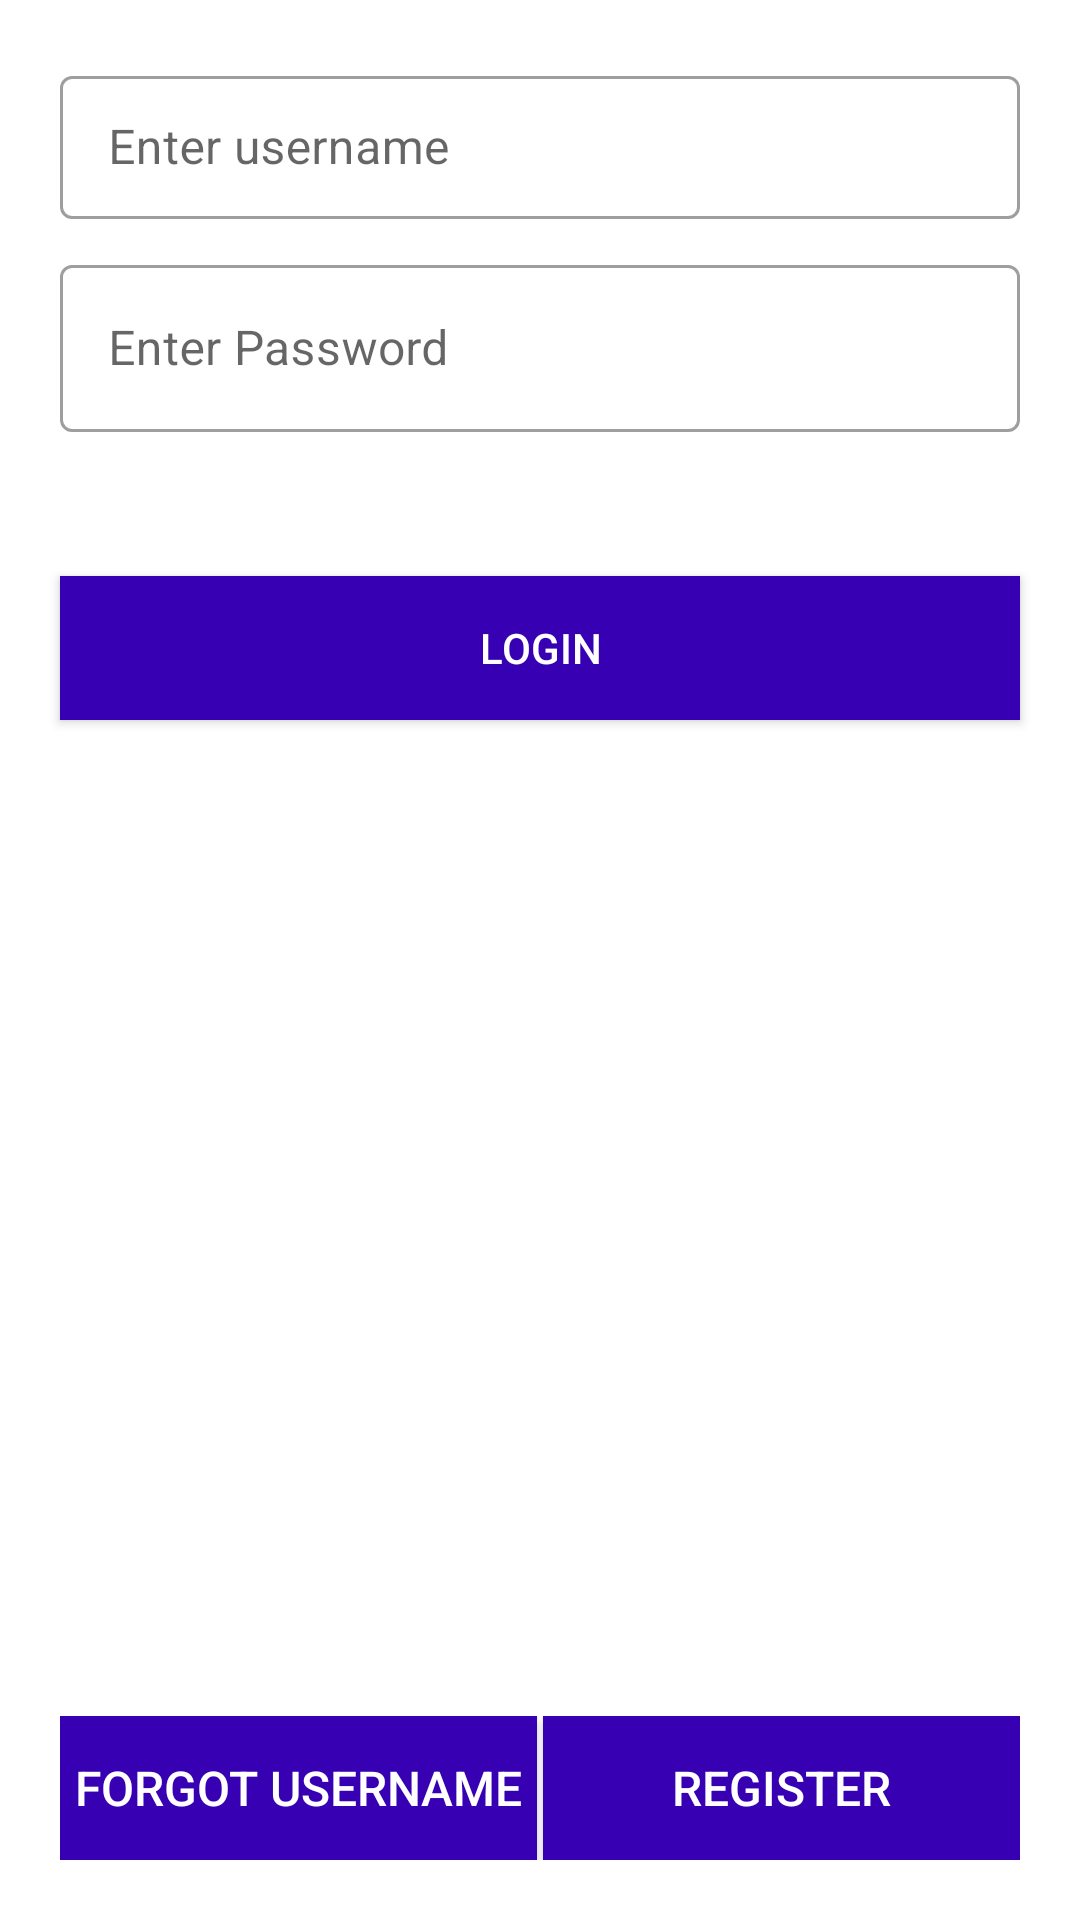

Reconstruct the res/layout file that produces this screen, plus the resources it refers to.
<!-- AndroidManifest.xml: application theme Theme.KotlinSamples -->
<!-- res/layout/activity_main.xml -->
<?xml version="1.0" encoding="utf-8"?>
<androidx.constraintlayout.widget.ConstraintLayout xmlns:android="http://schemas.android.com/apk/res/android"
    xmlns:app="http://schemas.android.com/apk/res-auto"
    xmlns:tools="http://schemas.android.com/tools"
    android:layout_width="match_parent"
    android:id="@+id/topLayout"
    android:layout_height="match_parent"
    tools:context=".MainActivity">


    <androidx.constraintlayout.widget.Guideline
        android:id="@+id/startGL"
        android:layout_width="wrap_content"
        android:layout_height="wrap_content"
        android:orientation="vertical"
        app:layout_constraintGuide_begin="20dp"
        app:layout_constraintStart_toStartOf="parent"
        app:layout_constraintTop_toTopOf="parent" />

    <androidx.constraintlayout.widget.Guideline
        android:id="@+id/endGL"
        android:layout_width="wrap_content"
        android:layout_height="wrap_content"
        android:orientation="vertical"
        app:layout_constraintEnd_toEndOf="parent"
        app:layout_constraintGuide_end="20dp"
        app:layout_constraintTop_toTopOf="parent" />

    <androidx.constraintlayout.widget.Guideline
        android:id="@+id/topGl"
        android:layout_width="wrap_content"
        android:layout_height="wrap_content"
        android:orientation="horizontal"
        app:layout_constraintGuide_begin="20dp"
        app:layout_constraintStart_toStartOf="parent"
        app:layout_constraintTop_toTopOf="parent" />

    <androidx.constraintlayout.widget.Guideline
        android:id="@+id/bottomGl"
        android:layout_width="wrap_content"
        android:layout_height="wrap_content"
        android:orientation="horizontal"
        app:layout_constraintBottom_toBottomOf="parent"
        app:layout_constraintEnd_toEndOf="parent"
        app:layout_constraintGuide_end="20dp" />

    <androidx.constraintlayout.widget.ConstraintLayout
        android:id="@+id/buttonGroup"
        android:layout_width="0dp"
        android:layout_height="wrap_content"
        app:layout_constraintBottom_toTopOf="@+id/bottomGl"
        app:layout_constraintEnd_toEndOf="@id/endGL"
        app:layout_constraintStart_toStartOf="@id/startGL">

        <androidx.appcompat.widget.AppCompatButton
            android:id="@+id/forgotUsernameBT"
            android:layout_width="0dp"
            android:layout_height="wrap_content"
            android:background="@color/purple_700"
            android:text="Forgot Username"
            android:textColor="@color/white"
            android:textSize="16sp"
            app:layout_constraintBottom_toBottomOf="parent"
            app:layout_constraintEnd_toStartOf="@+id/registerBT"
            app:layout_constraintHorizontal_bias="0.5"
            app:layout_constraintStart_toStartOf="parent" />

        <androidx.appcompat.widget.AppCompatButton
            android:id="@+id/registerBT"
            android:layout_width="0dp"
            android:layout_height="wrap_content"
            android:layout_marginStart="2dp"
            android:background="@color/purple_700"
            android:text="Register"
            android:textColor="@color/white"
            android:textSize="16sp"
            app:layout_constraintBottom_toBottomOf="parent"
            app:layout_constraintEnd_toEndOf="parent"
            app:layout_constraintHorizontal_bias="0.5"
            app:layout_constraintStart_toEndOf="@+id/forgotUsernameBT" />

    </androidx.constraintlayout.widget.ConstraintLayout>

    <com.google.android.material.textfield.TextInputLayout
        android:id="@+id/tilUsername"
        style="@style/Widget.MaterialComponents.TextInputLayout.OutlinedBox.Dense"
        android:layout_width="0dp"
        android:layout_height="wrap_content"
        app:layout_constraintEnd_toEndOf="@id/endGL"
        app:layout_constraintStart_toStartOf="@+id/startGL"
        app:layout_constraintTop_toTopOf="@+id/topGl">

        <com.google.android.material.textfield.TextInputEditText
            android:layout_width="match_parent"
            android:id="@+id/etUserName"
            android:layout_height="wrap_content"
            android:hint="Enter username"
            android:inputType="text" />
    </com.google.android.material.textfield.TextInputLayout>

    <com.google.android.material.textfield.TextInputLayout
        android:id="@+id/tilPassword"
        style="@style/Widget.MaterialComponents.TextInputLayout.OutlinedBox"
        android:layout_width="0dp"
        android:layout_height="wrap_content"
        android:layout_marginTop="10dp"
        app:layout_constraintEnd_toEndOf="@id/endGL"
        app:layout_constraintStart_toStartOf="@+id/startGL"
        app:layout_constraintTop_toBottomOf="@+id/tilUsername">

        <com.google.android.material.textfield.TextInputEditText
            android:id="@+id/etPassword"
            android:layout_width="match_parent"
            android:layout_height="wrap_content"
            android:hint="Enter Password"
            android:inputType="textPassword" />
    </com.google.android.material.textfield.TextInputLayout>

    <androidx.appcompat.widget.AppCompatButton
        android:id="@+id/btLogin"
        android:layout_width="0dp"
        android:layout_height="wrap_content"
        android:background="@color/purple_700"
        android:text="Login"
        android:textColor="@color/white"
        app:layout_constraintEnd_toEndOf="@id/endGL"
        app:layout_constraintStart_toStartOf="@id/startGL"
        app:layout_constraintTop_toTopOf="@+id/centerGL" />

    <androidx.constraintlayout.widget.Guideline
        android:id="@+id/centerGL"
        android:layout_width="wrap_content"
        android:layout_height="wrap_content"
        android:orientation="horizontal"
        app:layout_constraintGuide_percent="0.3" />

    <com.google.android.material.textfield.TextInputLayout
        android:id="@+id/tilSpUsername"
        style="@style/Widget.MaterialComponents.TextInputLayout.OutlinedBox.Dense"
        android:layout_width="0dp"
        android:layout_height="wrap_content"
        app:layout_constraintEnd_toEndOf="@id/endGL"
        app:layout_constraintStart_toStartOf="@+id/startGL"
        app:layout_constraintTop_toTopOf="@+id/topGl">

        <com.google.android.material.textfield.TextInputEditText
            android:layout_width="match_parent"
            android:id="@+id/spUsername"
            android:layout_height="wrap_content"
            android:hint="Enter username"
            android:inputType="text" />
    </com.google.android.material.textfield.TextInputLayout>

    <com.google.android.material.textfield.TextInputLayout
        android:id="@+id/tilSpEmail"
        style="@style/Widget.MaterialComponents.TextInputLayout.OutlinedBox.Dense"
        android:layout_width="0dp"
        android:layout_height="wrap_content"
        app:layout_constraintEnd_toEndOf="@id/tilSpUsername"
        app:layout_constraintStart_toStartOf="@+id/tilSpUsername"
        app:layout_constraintTop_toBottomOf="@+id/tilSpUsername">

        <com.google.android.material.textfield.TextInputEditText
            android:layout_width="match_parent"
            android:id="@+id/spEmail"
            android:layout_height="wrap_content"
            android:hint="Enter Email"
            android:inputType="text" />
    </com.google.android.material.textfield.TextInputLayout>

    <androidx.constraintlayout.widget.Group
        android:id="@+id/loginGroup"
        android:layout_width="wrap_content"
        android:layout_height="wrap_content"
        app:constraint_referenced_ids="tilUsername,tilPassword,btLogin"/>

    <androidx.constraintlayout.widget.Group
        android:id="@+id/signUpGroup"
        android:layout_width="wrap_content"
        android:visibility="gone"
        android:layout_height="wrap_content"
        app:constraint_referenced_ids="tilSpUsername,tilSpEmail"/>


</androidx.constraintlayout.widget.ConstraintLayout>
<!-- resources referenced by this layout -->
<resources>
  <color name="purple_700">#FF3700B3</color>
  <color name="white">#FFFFFFFF</color>
  <style name="Theme.KotlinSamples" parent="Theme.MaterialComponents.DayNight.DarkActionBar">
          
          <item name="colorPrimary">@color/purple_500</item>
          <item name="colorPrimaryVariant">@color/purple_700</item>
          <item name="colorOnPrimary">@color/white</item>
          
          <item name="colorSecondary">@color/teal_200</item>
          <item name="colorSecondaryVariant">@color/teal_700</item>
          <item name="colorOnSecondary">@color/black</item>
          
          <item name="android:statusBarColor" tools:targetApi="l">?attr/colorPrimaryVariant</item>
          
      </style>
  <color name="purple_500">#FF6200EE</color>
  <color name="teal_200">#FF03DAC5</color>
  <color name="teal_700">#FF018786</color>
  <color name="black">#FF000000</color>
</resources>
